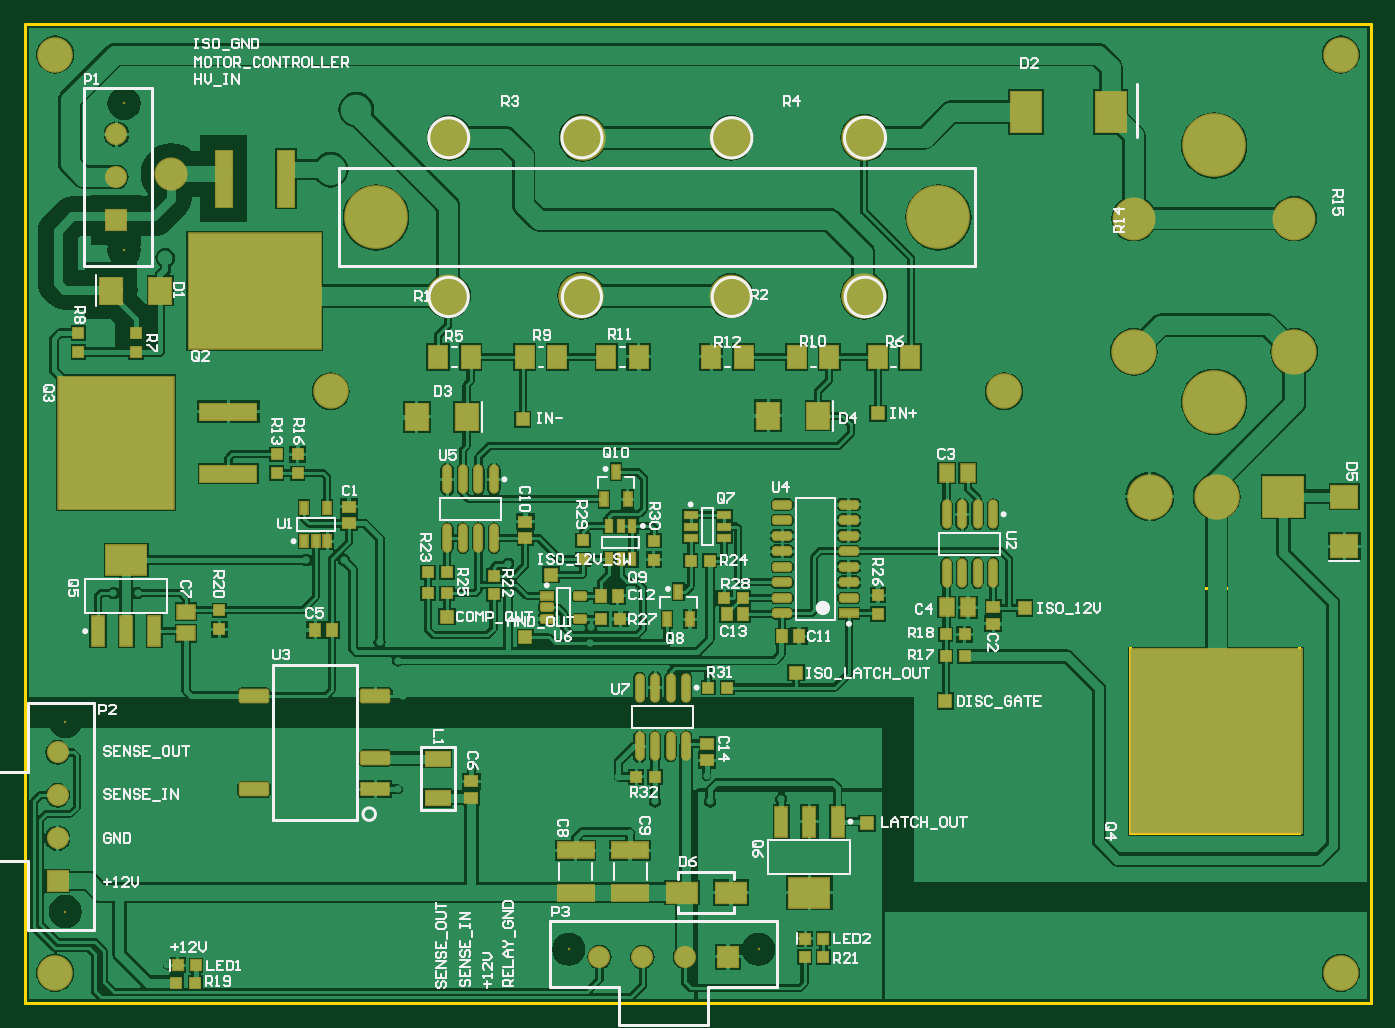
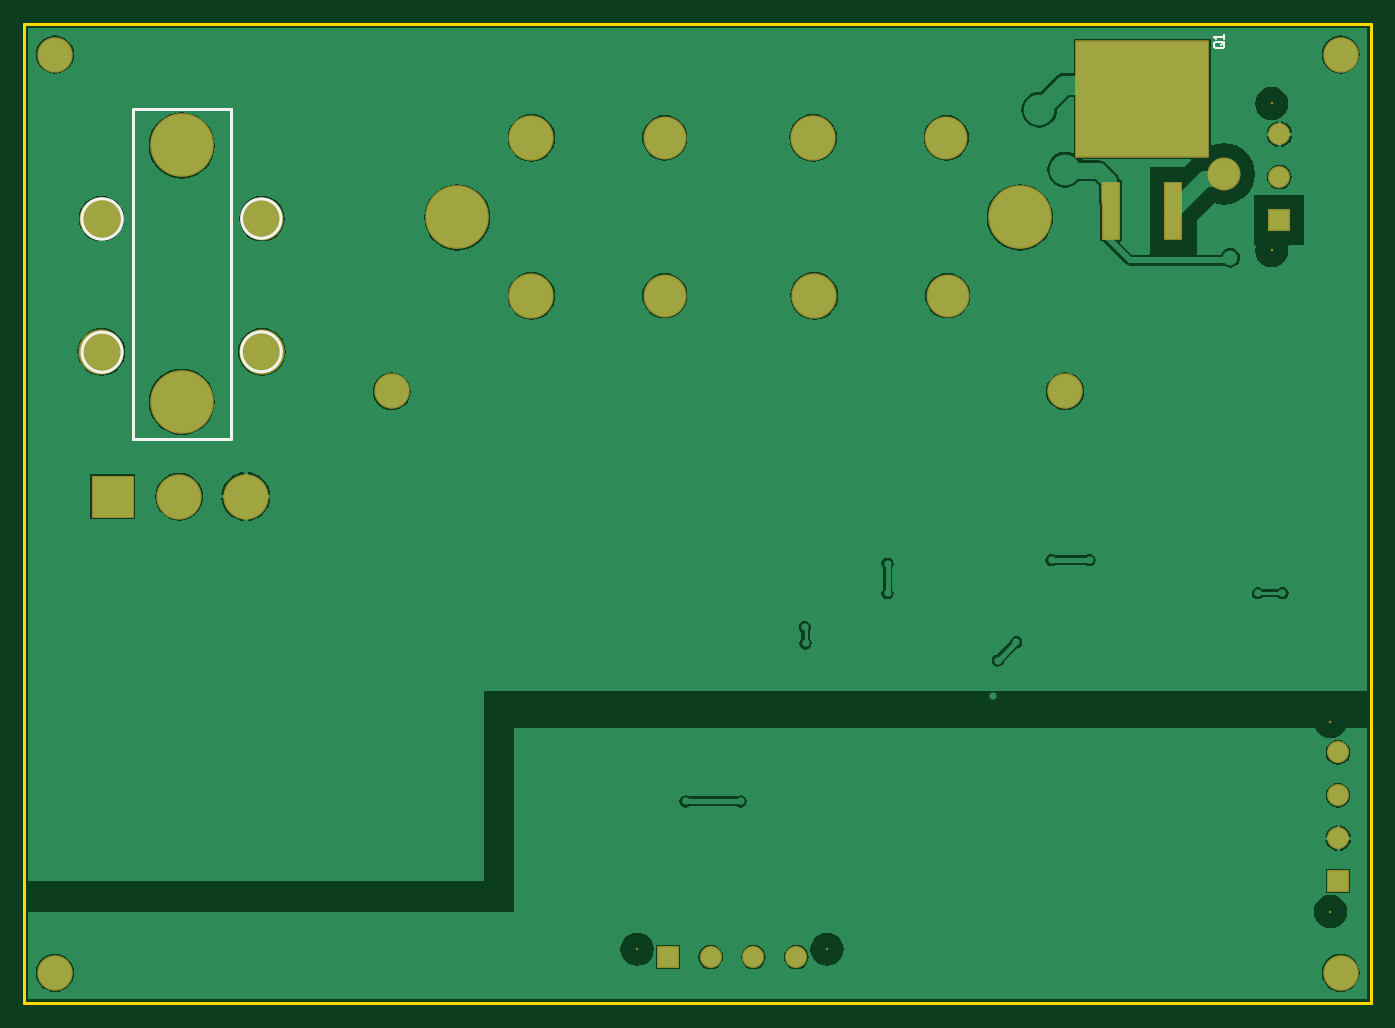
Circuit board: 10 layer files. Board 13.8 x 20.0 mm.
- bottom_copper: PreCharge.GBL (31834 bytes)
- bottom_silk: PreCharge.GBO (916 bytes)
- paste: PreCharge.GBP (272 bytes)
- bottom_mask: PreCharge.GBS (1409 bytes)
- outline: PreCharge.GKO (297 bytes)
- outline: PreCharge.GM1 (265 bytes)
- top_copper: PreCharge.GTL (95702 bytes)
- top_silk: PreCharge.GTO (41145 bytes)
- paste: PreCharge.GTP (5985 bytes)
- top_mask: PreCharge.GTS (7283 bytes)

=== bottom_copper: PreCharge.GBL (31834 bytes, source omitted) ===
=== bottom_silk: PreCharge.GBO ===
G04*
G04 #@! TF.GenerationSoftware,Altium Limited,Altium Designer,18.0.9 (584)*
G04*
G04 Layer_Color=32896*
%FSLAX25Y25*%
%MOIN*%
G70*
G01*
G75*
%ADD11C,0.01000*%
%ADD14C,0.00591*%
D11*
X414588Y252244D02*
G03*
X414588Y252244I-6517J0D01*
G01*
X414504Y209409D02*
G03*
X414504Y209409I-6434J0D01*
G01*
X363302Y209528D02*
G03*
X363302Y209528I-6412J0D01*
G01*
X363227Y252362D02*
G03*
X363227Y252362I-6337J0D01*
G01*
X398228Y181378D02*
Y287677D01*
X366732D02*
X398228D01*
X366732Y181378D02*
Y287677D01*
Y181378D02*
X398228D01*
D14*
X468110Y324238D02*
X466011Y322139D01*
X468110D02*
X466011Y324238D01*
X468110Y323188D02*
X466011D01*
X467061Y322139D02*
Y324238D01*
X47769Y309186D02*
X49868D01*
X50393Y308661D01*
Y307611D01*
X49868Y307087D01*
X47769D01*
X47244Y307611D01*
Y308661D01*
X48294Y308136D02*
X47244Y309186D01*
Y308661D02*
X47769Y309186D01*
X47244Y310235D02*
Y311285D01*
Y310760D01*
X50393D01*
X49868Y310235D01*
M02*

=== paste: PreCharge.GBP ===
G04*
G04 #@! TF.GenerationSoftware,Altium Limited,Altium Designer,18.0.9 (584)*
G04*
G04 Layer_Color=128*
%FSLAX25Y25*%
%MOIN*%
G70*
G01*
G75*
%ADD39R,0.42520X0.37008*%
%ADD40R,0.05315X0.18110*%
D39*
X73622Y290945D02*
D03*
D40*
X63622Y254921D02*
D03*
X83622D02*
D03*
M02*

=== bottom_mask: PreCharge.GBS ===
G04*
G04 #@! TF.GenerationSoftware,Altium Limited,Altium Designer,18.0.9 (584)*
G04*
G04 Layer_Color=16711935*
%FSLAX25Y25*%
%MOIN*%
G70*
G01*
G75*
%ADD73R,0.43320X0.37808*%
%ADD74R,0.06115X0.18910*%
%ADD81C,0.11430*%
%ADD82C,0.14580*%
%ADD83R,0.13792X0.13792*%
%ADD84R,0.07099X0.07099*%
%ADD85C,0.07099*%
%ADD86C,0.00800*%
%ADD87C,0.13792*%
%ADD88C,0.20485*%
%ADD89R,0.07099X0.07099*%
%ADD90C,0.10642*%
D73*
X73622Y290945D02*
D03*
D74*
X63622Y254921D02*
D03*
X83622D02*
D03*
D81*
X98425Y196850D02*
D03*
X314961D02*
D03*
X423228Y305118D02*
D03*
Y9843D02*
D03*
X9843D02*
D03*
Y305118D02*
D03*
D82*
X383268Y162992D02*
D03*
X361811D02*
D03*
X179055Y227559D02*
D03*
X179449Y278346D02*
D03*
X270000D02*
D03*
X356693Y209528D02*
D03*
X408268D02*
D03*
X270000Y227559D02*
D03*
D83*
X404724Y162992D02*
D03*
D84*
X10630Y39370D02*
D03*
X29528Y251969D02*
D03*
D85*
X10630Y53150D02*
D03*
Y66929D02*
D03*
Y80709D02*
D03*
X29528Y279528D02*
D03*
Y265748D02*
D03*
X184843Y14961D02*
D03*
X198622D02*
D03*
X212402D02*
D03*
D86*
X13110Y29528D02*
D03*
Y90551D02*
D03*
X32008Y289370D02*
D03*
Y242126D02*
D03*
X175000Y17441D02*
D03*
X236024D02*
D03*
D87*
X136221Y227559D02*
D03*
X136614Y278346D02*
D03*
X227165D02*
D03*
X356693Y252362D02*
D03*
X408268D02*
D03*
X227165Y227559D02*
D03*
D88*
X112992Y252756D02*
D03*
X293858D02*
D03*
X382480Y193425D02*
D03*
Y275866D02*
D03*
D89*
X226181Y14961D02*
D03*
D90*
X47244Y266732D02*
D03*
M02*

=== outline: PreCharge.GKO ===
G04*
G04 #@! TF.GenerationSoftware,Altium Limited,Altium Designer,18.0.9 (584)*
G04*
G04 Layer_Color=16711935*
%FSLAX25Y25*%
%MOIN*%
G70*
G01*
G75*
%ADD11C,0.01000*%
D11*
X0Y0D02*
Y314929D01*
X32Y0D02*
Y39370D01*
Y314961D02*
X433071D01*
X32Y0D02*
X433071D01*
X433071Y314961D02*
X433071Y0D01*
M02*

=== outline: PreCharge.GM1 ===
G04*
G04 #@! TF.GenerationSoftware,Altium Limited,Altium Designer,18.0.9 (584)*
G04*
G04 Layer_Color=16711935*
%FSLAX25Y25*%
%MOIN*%
G70*
G01*
G75*
%ADD11C,0.01000*%
D11*
X355512Y54724D02*
X409646D01*
X355512D02*
Y133465D01*
X409646D01*
Y54724D02*
Y133465D01*
M02*

=== top_copper: PreCharge.GTL (95702 bytes, source omitted) ===
=== top_silk: PreCharge.GTO (41145 bytes, source omitted) ===
=== paste: PreCharge.GTP (5985 bytes, source omitted) ===
=== top_mask: PreCharge.GTS (7283 bytes, source omitted) ===
